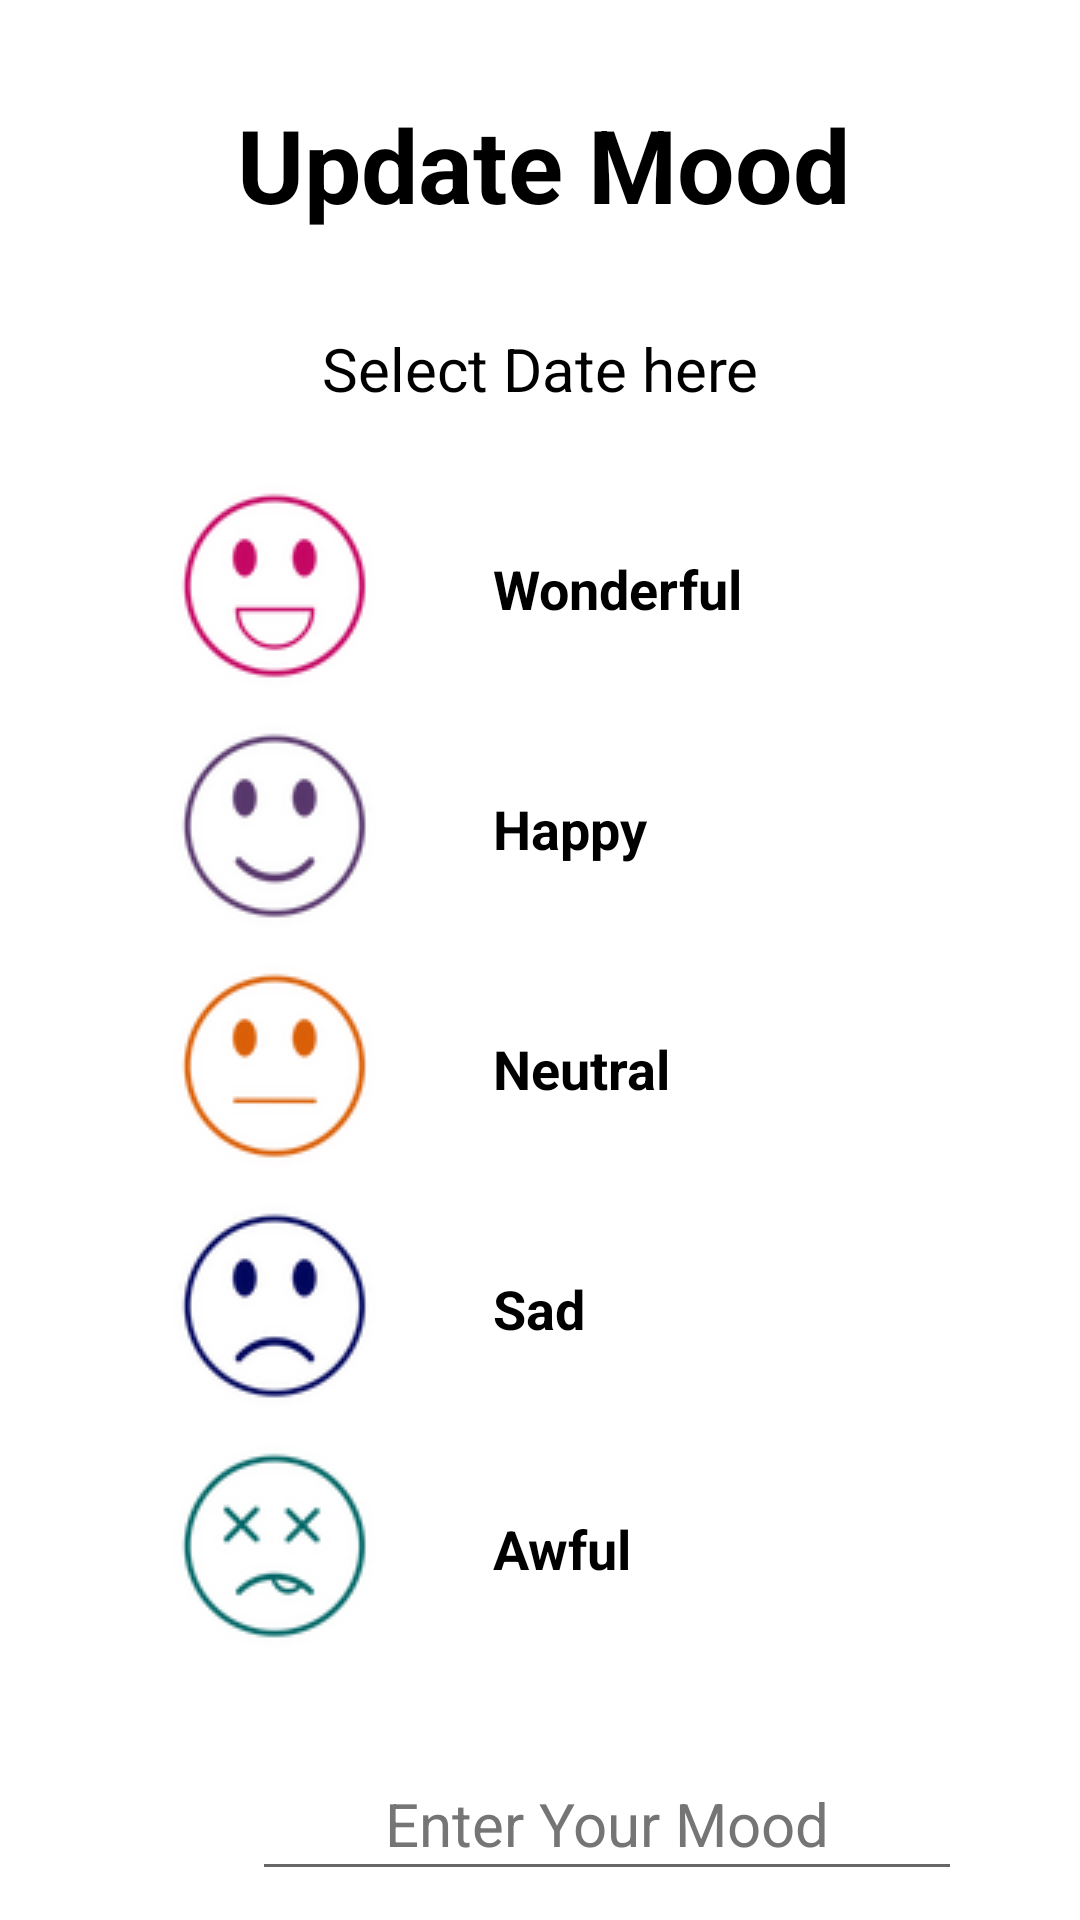

Layout XML and referenced resources for this Android screen:
<!-- AndroidManifest.xml: application theme Theme.MADColored -->
<!-- res/layout/activity_update_mood.xml -->
<?xml version="1.0" encoding="utf-8"?>
<androidx.constraintlayout.widget.ConstraintLayout xmlns:android="http://schemas.android.com/apk/res/android"
    xmlns:app="http://schemas.android.com/apk/res-auto"
    xmlns:tools="http://schemas.android.com/tools"
    android:layout_width="match_parent"
    android:layout_height="match_parent"
    tools:context=".UpdateMoodActivity">

    <TextView
        android:id="@+id/txt_update_mood"
        android:layout_width="wrap_content"
        android:layout_height="wrap_content"
        android:layout_marginStart="105dp"
        android:layout_marginTop="32dp"
        android:layout_marginEnd="103dp"
        android:text="@string/txt_update_mood"
        android:textColor="@color/black"
        android:textSize="34sp"
        android:textStyle="bold"
        app:layout_constraintEnd_toEndOf="parent"
        app:layout_constraintStart_toStartOf="parent"
        app:layout_constraintTop_toTopOf="parent" />

    <ImageView
        android:id="@+id/imgCalendar"
        android:layout_width="46dp"
        android:layout_height="44dp"
        android:layout_marginStart="74dp"
        android:layout_marginTop="35dp"
        android:paddingRight="10dp"
        android:src="@drawable/ic_calendar"
        app:layout_constraintBottom_toBottomOf="@+id/txtUpdateDate"
        app:layout_constraintStart_toStartOf="parent"
        app:layout_constraintTop_toBottomOf="@+id/txt_update_mood" />

    <TextView
        android:id="@+id/txtUpdateDate"
        android:layout_width="wrap_content"
        android:layout_height="wrap_content"
        android:layout_marginStart="119dp"
        android:layout_marginTop="32dp"
        android:layout_marginEnd="119dp"
        android:text="@string/txt_select_date_here"
        android:textColor="@color/black"
        android:textSize="20sp"
        app:layout_constraintEnd_toEndOf="parent"
        app:layout_constraintStart_toStartOf="parent"
        app:layout_constraintTop_toBottomOf="@+id/txt_update_mood" />


    <RadioGroup
        android:id="@+id/radioGrpMoods"
        android:layout_width="wrap_content"
        android:layout_height="wrap_content"
        android:layout_marginTop="20dp"
        android:orientation="vertical"
        app:layout_constraintEnd_toEndOf="parent"
        app:layout_constraintStart_toStartOf="parent"
        app:layout_constraintTop_toBottomOf="@+id/txtUpdateDate">

        <RadioButton
            android:id="@+id/radioBTn_Wonderful"
            android:layout_width="250dp"
            android:layout_height="80dp"
            android:button="@color/transparent"
            android:drawableStart="@drawable/wonderfulr"
            android:text="        Wonderful"
            android:textColor="@color/moods_radiobtn_selector"
            android:textSize="18sp"
            android:textStyle="bold" />

        <RadioButton
            android:id="@+id/radioBTn_Happy"
            android:layout_width="250dp"
            android:layout_height="80dp"
            android:button="@color/transparent"
            android:drawableStart="@drawable/happyr"
            android:text="        Happy"
            android:textColor="@color/moods_radiobtn_selector"
            android:textSize="18sp"
            android:textStyle="bold" />

        <RadioButton
            android:id="@+id/radioBTn_Neutral"
            android:layout_width="250dp"
            android:layout_height="80dp"
            android:button="@color/transparent"
            android:drawableStart="@drawable/neutralr"
            android:text="        Neutral"
            android:textColor="@color/moods_radiobtn_selector"
            android:textSize="18sp"
            android:textStyle="bold" />

        <RadioButton
            android:id="@+id/radioBTn_Sad"
            android:layout_width="250dp"
            android:layout_height="80dp"
            android:button="@color/transparent"
            android:drawableStart="@drawable/unhappyr"
            android:text="        Sad"
            android:textColor="@color/moods_radiobtn_selector"
            android:textSize="18sp"
            android:textStyle="bold" />

        <RadioButton
            android:id="@+id/radioBTn_Awful"
            android:layout_width="250dp"
            android:layout_height="80dp"
            android:button="@color/transparent"
            android:drawableStart="@drawable/awfulr"
            android:text="        Awful"
            android:textColor="@color/moods_radiobtn_selector"
            android:textSize="18sp"
            android:textStyle="bold" />

    </RadioGroup>

    <EditText
        android:id="@+id/edtUpdateMood"
        android:layout_width="wrap_content"
        android:layout_height="wrap_content"
        android:layout_marginStart="84dp"
        android:layout_marginTop="26dp"
        android:ems="10"
        android:hint="@string/edtEnterMood"
        android:inputType="textPersonName"
        android:minHeight="48dp"
        android:textAlignment="center"
        android:textColor="@color/black"
        android:textColorHint="@color/hint_ash"
        android:textSize="20sp"
        app:layout_constraintStart_toStartOf="parent"
        app:layout_constraintTop_toBottomOf="@+id/radioGrpMoods" />

    <Button
        android:id="@+id/btnUpdate"
        android:layout_width="120dp"
        android:layout_height="60dp"
        android:layout_marginStart="136dp"
        android:layout_marginTop="36dp"
        android:text="@string/btnUpdate"
        android:textSize="16sp"
        app:layout_constraintStart_toStartOf="parent"
        app:layout_constraintTop_toBottomOf="@+id/edtUpdateMood" />


</androidx.constraintlayout.widget.ConstraintLayout>
<!-- resources referenced by this layout -->
<resources>
  <color name="black">#FF000000</color>
  <color name="hint_ash">#757575</color>
  <color name="transparent">#0000ffff </color>
  <!-- drawable awfulr: png bitmap (drawable, 6281 bytes) -->
  <!-- drawable happyr: png bitmap (drawable, 7673 bytes) -->
  <!-- drawable neutralr: png bitmap (drawable, 7024 bytes) -->
  <!-- drawable unhappyr: png bitmap (drawable, 7666 bytes) -->
  <!-- drawable wonderfulr: png bitmap (drawable, 7362 bytes) -->
  <string name="btnUpdate">Update</string>
      
      
      //diary
  <string name="edtEnterMood">Enter Your Mood</string>
  <string name="txt_select_date_here">Select Date here</string>
  <string name="txt_update_mood">Update Mood</string>
  <style name="Theme.MADColored" parent="Theme.MaterialComponents.DayNight.NoActionBar">
          
          <item name="colorPrimary">#1D1128</item>
          <item name="colorOnPrimary">@color/white</item>
          
          <item name="colorSecondary">@color/theme_orange</item>
          <item name="colorSecondaryVariant">@color/teal_700</item>
          <item name="colorOnSecondary">@color/black</item>
          
          <item name="android:statusBarColor" tools:targetApi="l">?attr/colorOnSecondary</item>
          
          <item name="colorPrimaryVariant">#58376C</item>
          <item name="colorBackgroundFloating">#C50763</item>
          <item name="colorSurface">@color/white</item>
      </style>
  <color name="white">#FFFFFFFF</color>
  <color name="theme_orange">#DA5F07</color>
  <color name="teal_700">#FF018786</color>
</resources>
